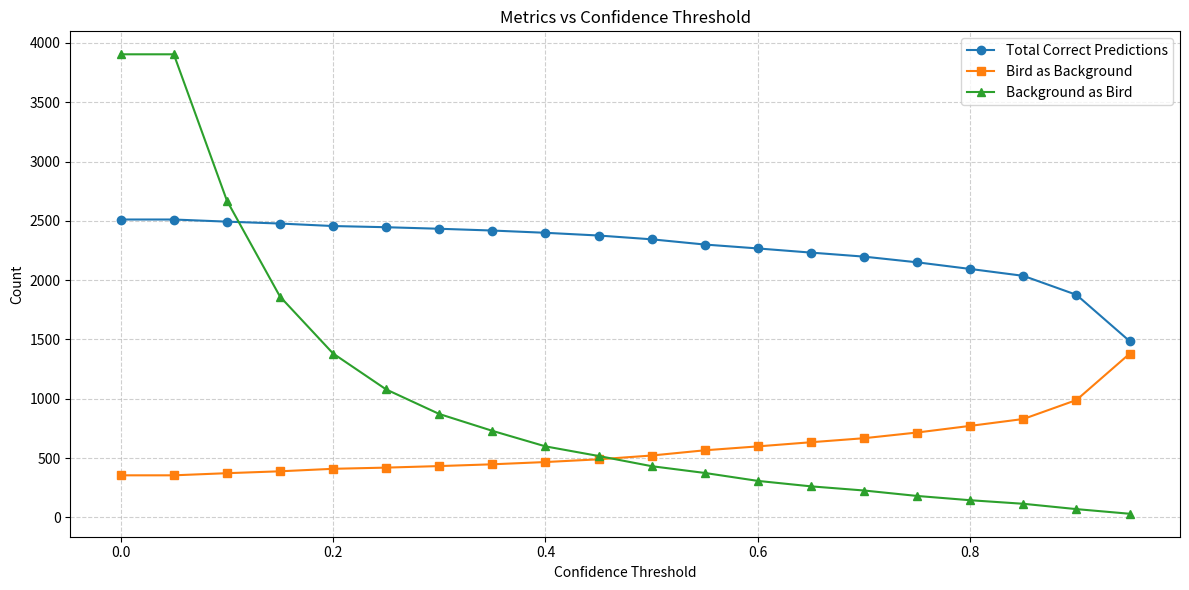

This figure's Python source:
import matplotlib.pyplot as plt

# Confidence thresholds and data
confidence_thresholds = [
    0.0, 0.05, 0.1, 0.15, 0.2, 0.25, 0.3, 0.35, 0.4, 0.45, 0.5, 
    0.55, 0.6, 0.65, 0.7, 0.75, 0.8, 0.85, 0.9, 0.95
]
total_correct_predictions = [
    2511, 2511, 2493, 2477, 2456, 2446, 2433, 2418, 2399, 2376, 2344, 
    2300, 2267, 2232, 2198, 2150, 2094, 2036, 1876, 1486
]
total_bird_as_background = [
    354, 354, 372, 388, 409, 419, 432, 447, 466, 489, 521, 
    565, 598, 633, 667, 715, 771, 829, 989, 1379
]
total_background_as_bird = [
    3904, 3904, 2670, 1861, 1381, 1078, 871, 729, 598, 517, 431, 
    374, 307, 261, 226, 180, 144, 114, 69, 30
]

def plot_metrics():
    plt.figure(figsize=(12, 6))

    # Plot total correct predictions
    plt.plot(confidence_thresholds, total_correct_predictions, label="Total Correct Predictions", marker='o')

    # Plot total bird as background
    plt.plot(confidence_thresholds, total_bird_as_background, label="Bird as Background", marker='s')

    # Plot total background as bird
    plt.plot(confidence_thresholds, total_background_as_bird, label="Background as Bird", marker='^')

    # Chart customization
    plt.title("Metrics vs Confidence Threshold")
    plt.xlabel("Confidence Threshold")
    plt.ylabel("Count")
    plt.grid(True, linestyle='--', alpha=0.6)
    plt.legend()
    plt.tight_layout()

    # Save and show the plot
    plt.savefig("metrics_vs_threshold.png")
    plt.show()

if __name__ == "__main__":
    plot_metrics()
